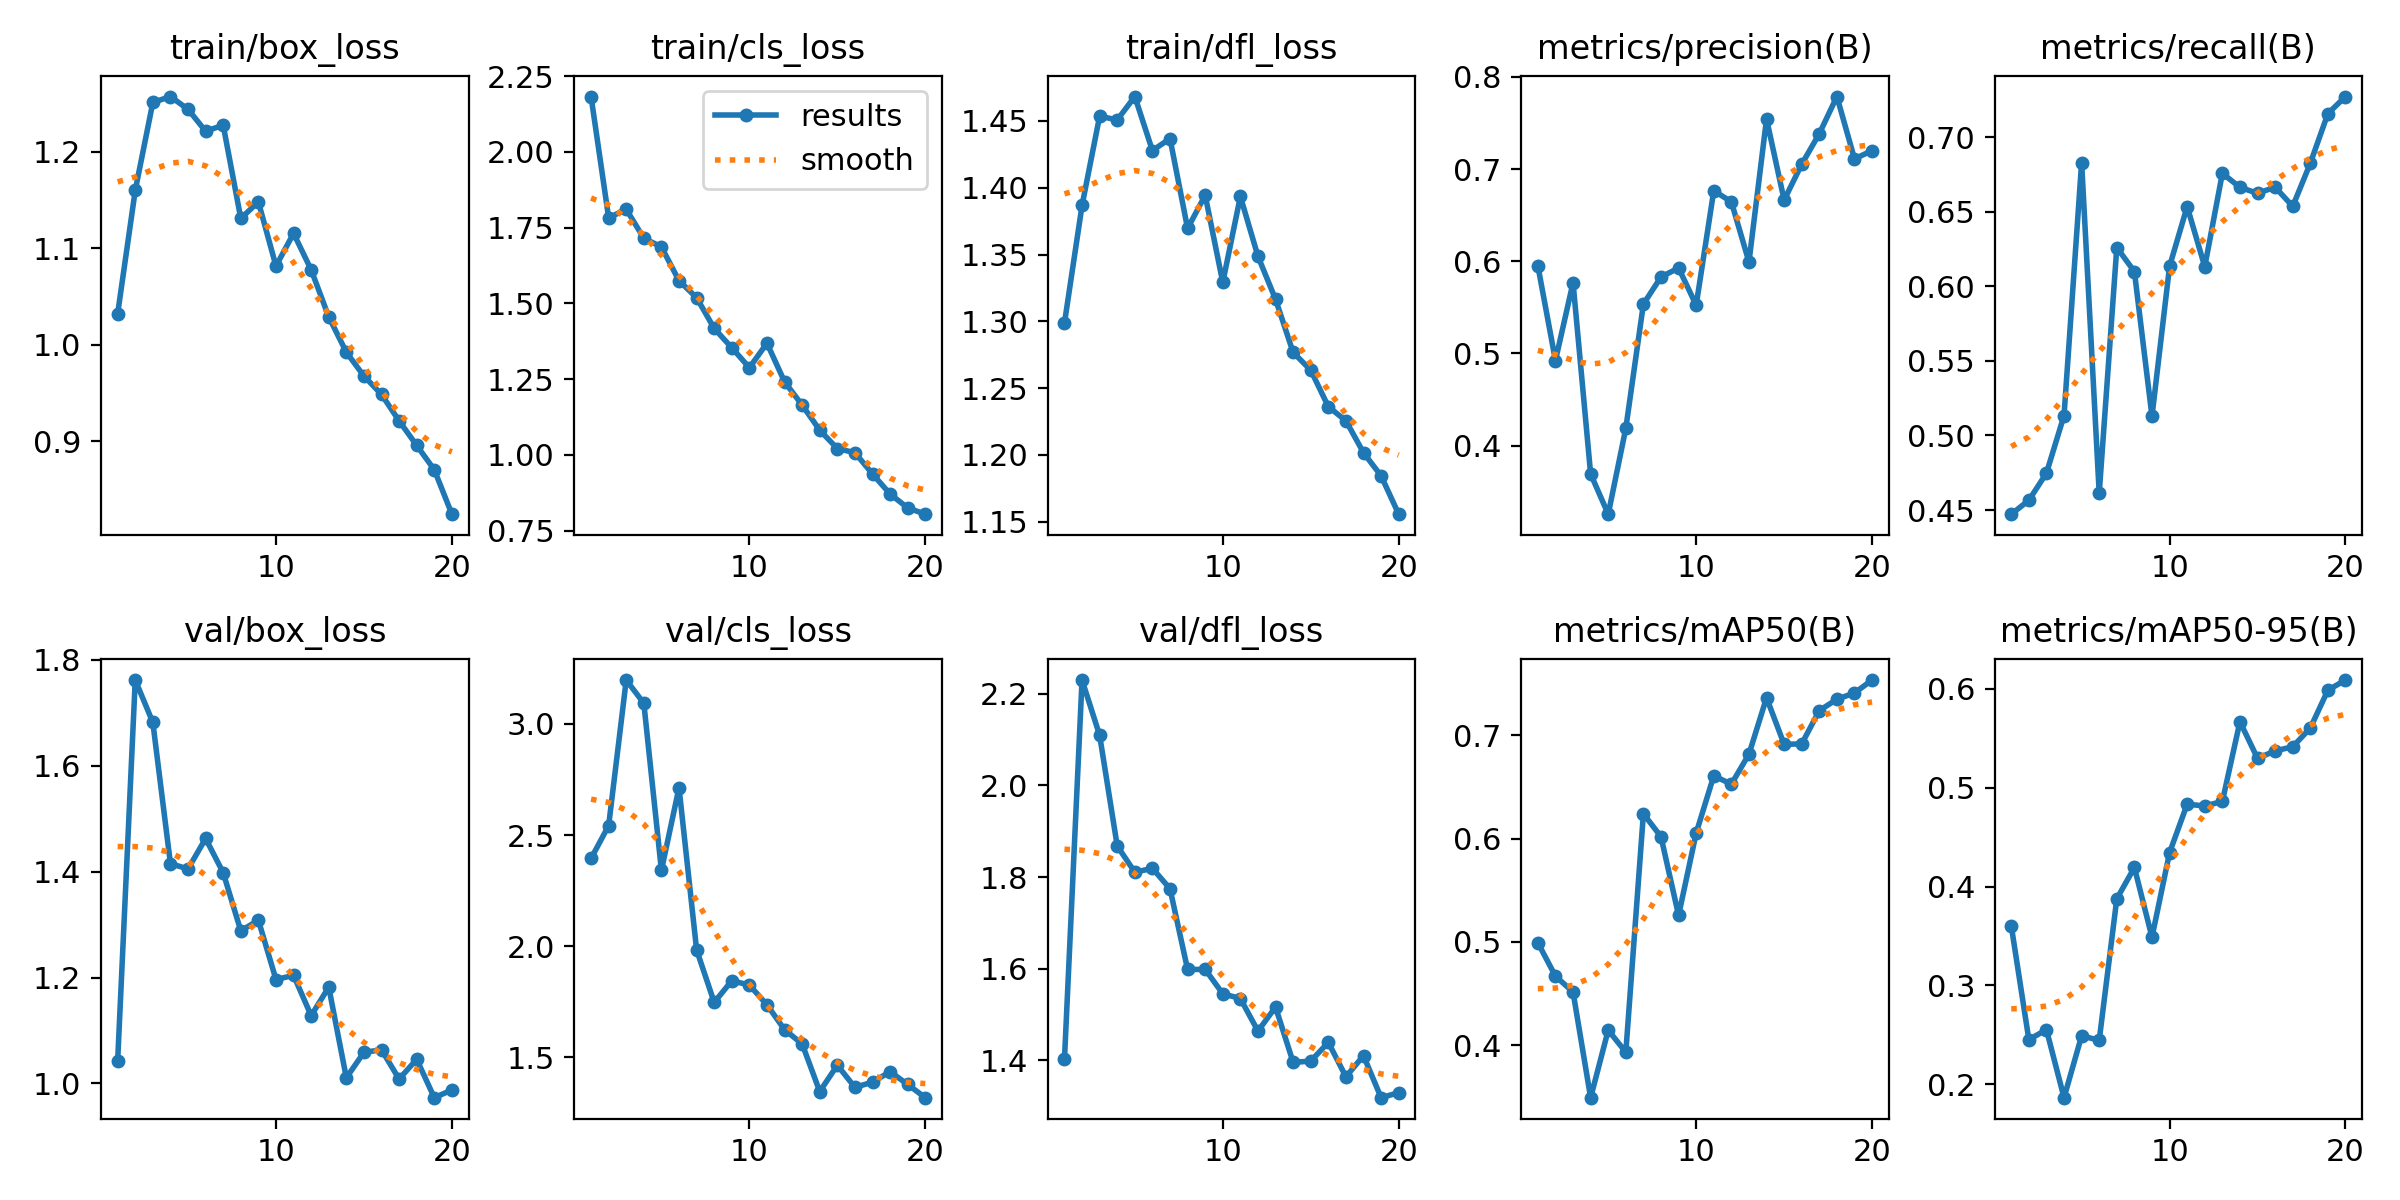

Source data for this figure (header and first rows):
epoch, train/box_loss, train/cls_loss, train/dfl_loss, metrics/precision(B), metrics/recall(B), metrics/mAP50(B), metrics/mAP50-95(B), val/box_loss, val/cls_loss, val/dfl_loss, lr/pg0, lr/pg1, lr/pg2
1, 1.032, 2.183, 1.299, 0.5952, 0.4473, 0.4992, 0.3604, 1.042, 2.394, 1.402, 0.0005468, 0.0005468, 0.0005468
2, 1.16, 1.782, 1.387, 0.4922, 0.4566, 0.4668, 0.2453, 1.762, 2.542, 2.23, 0.001048, 0.001048, 0.001048
3, 1.251, 1.81, 1.454, 0.5768, 0.4748, 0.4516, 0.2553, 1.682, 3.198, 2.109, 0.001494, 0.001494, 0.001494
4, 1.257, 1.715, 1.451, 0.3692, 0.5134, 0.3492, 0.1866, 1.415, 3.093, 1.868, 0.001419, 0.001419, 0.001419
5, 1.244, 1.686, 1.468, 0.3255, 0.6829, 0.4146, 0.2491, 1.405, 2.341, 1.811, 0.001419, 0.001419, 0.001419
6, 1.221, 1.575, 1.428, 0.4187, 0.4613, 0.3932, 0.2446, 1.463, 2.713, 1.819, 0.001337, 0.001337, 0.001337
7, 1.227, 1.519, 1.437, 0.5535, 0.626, 0.6241, 0.3877, 1.398, 1.983, 1.774, 0.001254, 0.001254, 0.001254
8, 1.131, 1.417, 1.37, 0.5829, 0.6098, 0.6018, 0.4193, 1.288, 1.747, 1.598, 0.001172, 0.001172, 0.001172
9, 1.148, 1.353, 1.394, 0.5927, 0.5128, 0.5257, 0.3488, 1.308, 1.844, 1.598, 0.001089, 0.001089, 0.001089
10, 1.081, 1.288, 1.329, 0.5523, 0.6134, 0.6054, 0.4344, 1.196, 1.825, 1.545, 0.001007, 0.001007, 0.001007
11, 1.115, 1.369, 1.393, 0.6766, 0.6534, 0.6608, 0.4832, 1.204, 1.736, 1.535, 0.0009243, 0.0009243, 0.0009243
12, 1.078, 1.241, 1.349, 0.6645, 0.6131, 0.6527, 0.4814, 1.128, 1.624, 1.464, 0.0008418, 0.0008418, 0.0008418
13, 1.029, 1.164, 1.317, 0.5992, 0.6757, 0.6817, 0.486, 1.182, 1.56, 1.516, 0.0007593, 0.0007593, 0.0007593
14, 0.9922, 1.081, 1.277, 0.7544, 0.6663, 0.7363, 0.5667, 1.01, 1.345, 1.395, 0.0006768, 0.0006768, 0.0006768
15, 0.9675, 1.021, 1.264, 0.6664, 0.6623, 0.6912, 0.5296, 1.059, 1.464, 1.398, 0.0005943, 0.0005943, 0.0005943
16, 0.9484, 1.007, 1.236, 0.7053, 0.6664, 0.6917, 0.5371, 1.063, 1.364, 1.439, 0.0005118, 0.0005118, 0.0005118
17, 0.921, 0.937, 1.226, 0.7385, 0.6535, 0.7239, 0.5413, 1.008, 1.388, 1.364, 0.0004292, 0.0004292, 0.0004292
18, 0.8956, 0.8707, 1.202, 0.7788, 0.6824, 0.7348, 0.5602, 1.045, 1.435, 1.41, 0.0003467, 0.0003467, 0.0003467
19, 0.8704, 0.8249, 1.184, 0.7111, 0.7157, 0.741, 0.5985, 0.9729, 1.377, 1.318, 0.0002642, 0.0002642, 0.0002642
20, 0.8244, 0.8042, 1.156, 0.7201, 0.7271, 0.7534, 0.6087, 0.9875, 1.318, 1.329, 0.0001817, 0.0001817, 0.0001817
